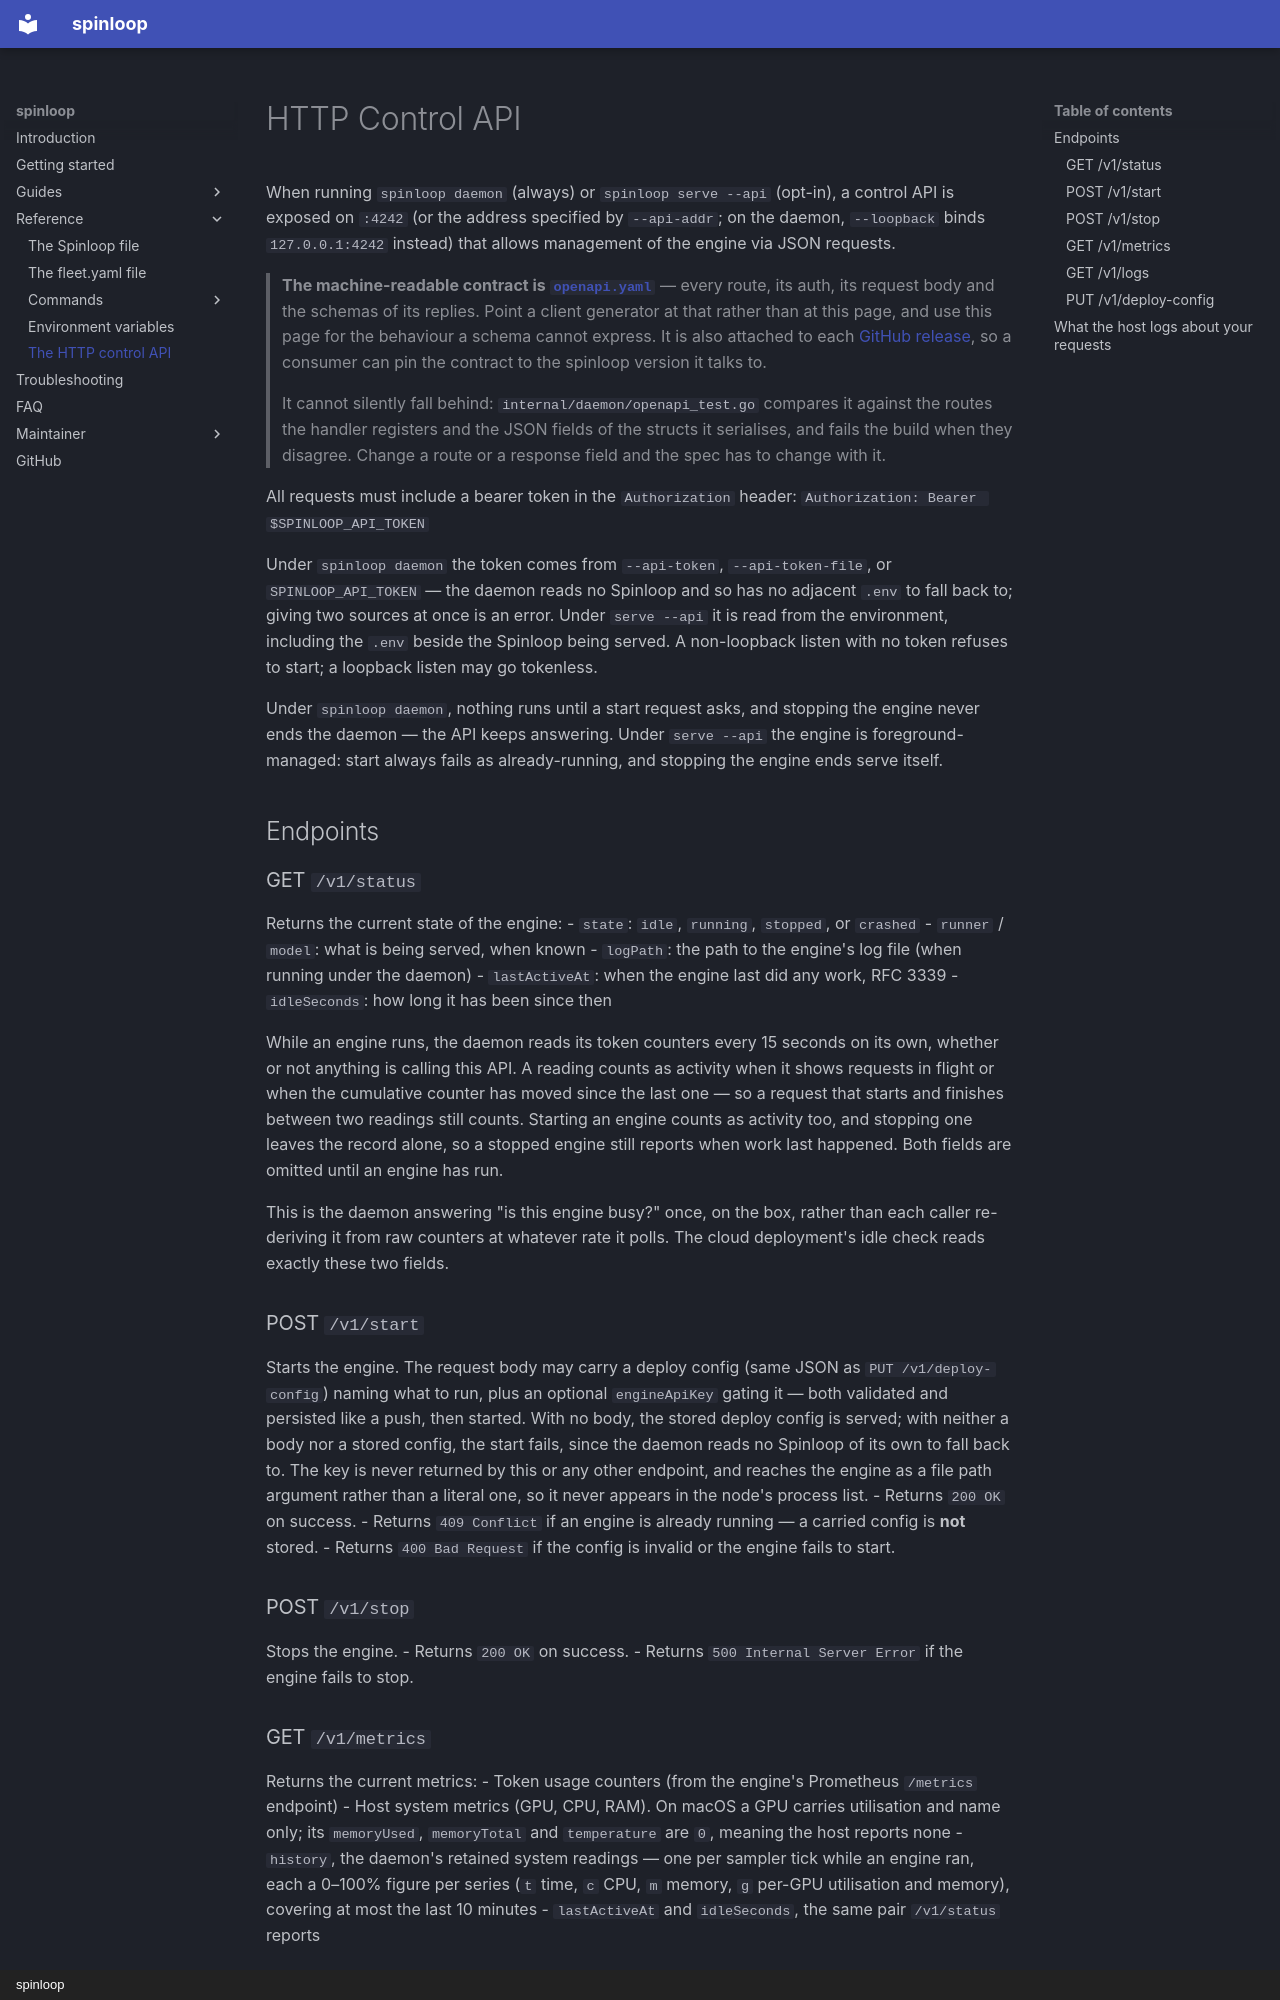

repository: lucinate-ai/outfit · page: http-api/index.html · generator: mkdocs · copyright: spinloop

# HTTP Control API

When running `spinloop daemon` (always) or `spinloop serve --api` (opt-in), a control API is exposed on `:4242` (or the address specified by `--api-addr`; on the daemon, `--loopback` binds `127.0.0.1:4242` instead) that allows management of the engine via JSON requests.

> **The machine-readable contract is [`openapi.yaml`](openapi.yaml)** — every route, its
> auth, its request body and the schemas of its replies. Point a client generator
> at that rather than at this page, and use this page for the behaviour a schema
> cannot express. It is also attached to each [GitHub
> release](https://github.com/spinloop-ai/spinloop/releases), so a consumer can pin
> the contract to the spinloop version it talks to.
>
> It cannot silently fall behind: `internal/daemon/openapi_test.go` compares it
> against the routes the handler registers and the JSON fields of the structs it
> serialises, and fails the build when they disagree. Change a route or a
> response field and the spec has to change with it.

All requests must include a bearer token in the `Authorization` header:
`Authorization: Bearer $SPINLOOP_API_TOKEN`

Under `spinloop daemon` the token comes from `--api-token`, `--api-token-file`, or `SPINLOOP_API_TOKEN` — the daemon reads no Spinloop and so has no adjacent `.env` to fall back to; giving two sources at once is an error. Under `serve --api` it is read from the environment, including the `.env` beside the Spinloop being served. A non-loopback listen with no token refuses to start; a loopback listen may go tokenless.

Under `spinloop daemon`, nothing runs until a start request asks, and stopping the engine never ends the daemon — the API keeps answering. Under `serve --api` the engine is foreground-managed: start always fails as already-running, and stopping the engine ends serve itself.

## Endpoints

### GET `/v1/status`
Returns the current state of the engine:
- `state`: `idle`, `running`, `stopped`, or `crashed`
- `runner` / `model`: what is being served, when known
- `logPath`: the path to the engine's log file (when running under the daemon)
- `lastActiveAt`: when the engine last did any work, RFC 3339
- `idleSeconds`: how long it has been since then

While an engine runs, the daemon reads its token counters every 15 seconds on
its own, whether or not anything is calling this API. A reading counts as
activity when it shows requests in flight or when the cumulative counter has
moved since the last one — so a request that starts and finishes between two
readings still counts. Starting an engine counts as activity too, and stopping
one leaves the record alone, so a stopped engine still reports when work last
happened. Both fields are omitted until an engine has run.

This is the daemon answering "is this engine busy?" once, on the box, rather
than each caller re-deriving it from raw counters at whatever rate it polls.
The cloud deployment's idle check reads exactly these two fields.

### POST `/v1/start`
Starts the engine. The request body may carry a deploy config (same JSON as `PUT /v1/deploy-config`) naming what to run, plus an optional `engineApiKey` gating it — both validated and persisted like a push, then started. With no body, the stored deploy config is served; with neither a body nor a stored config, the start fails, since the daemon reads no Spinloop of its own to fall back to. The key is never returned by this or any other endpoint, and reaches the engine as a file path argument rather than a literal one, so it never appears in the node's process list.
- Returns `200 OK` on success.
- Returns `409 Conflict` if an engine is already running — a carried config is **not** stored.
- Returns `400 Bad Request` if the config is invalid or the engine fails to start.

### POST `/v1/stop`
Stops the engine.
- Returns `200 OK` on success.
- Returns `500 Internal Server Error` if the engine fails to stop.
